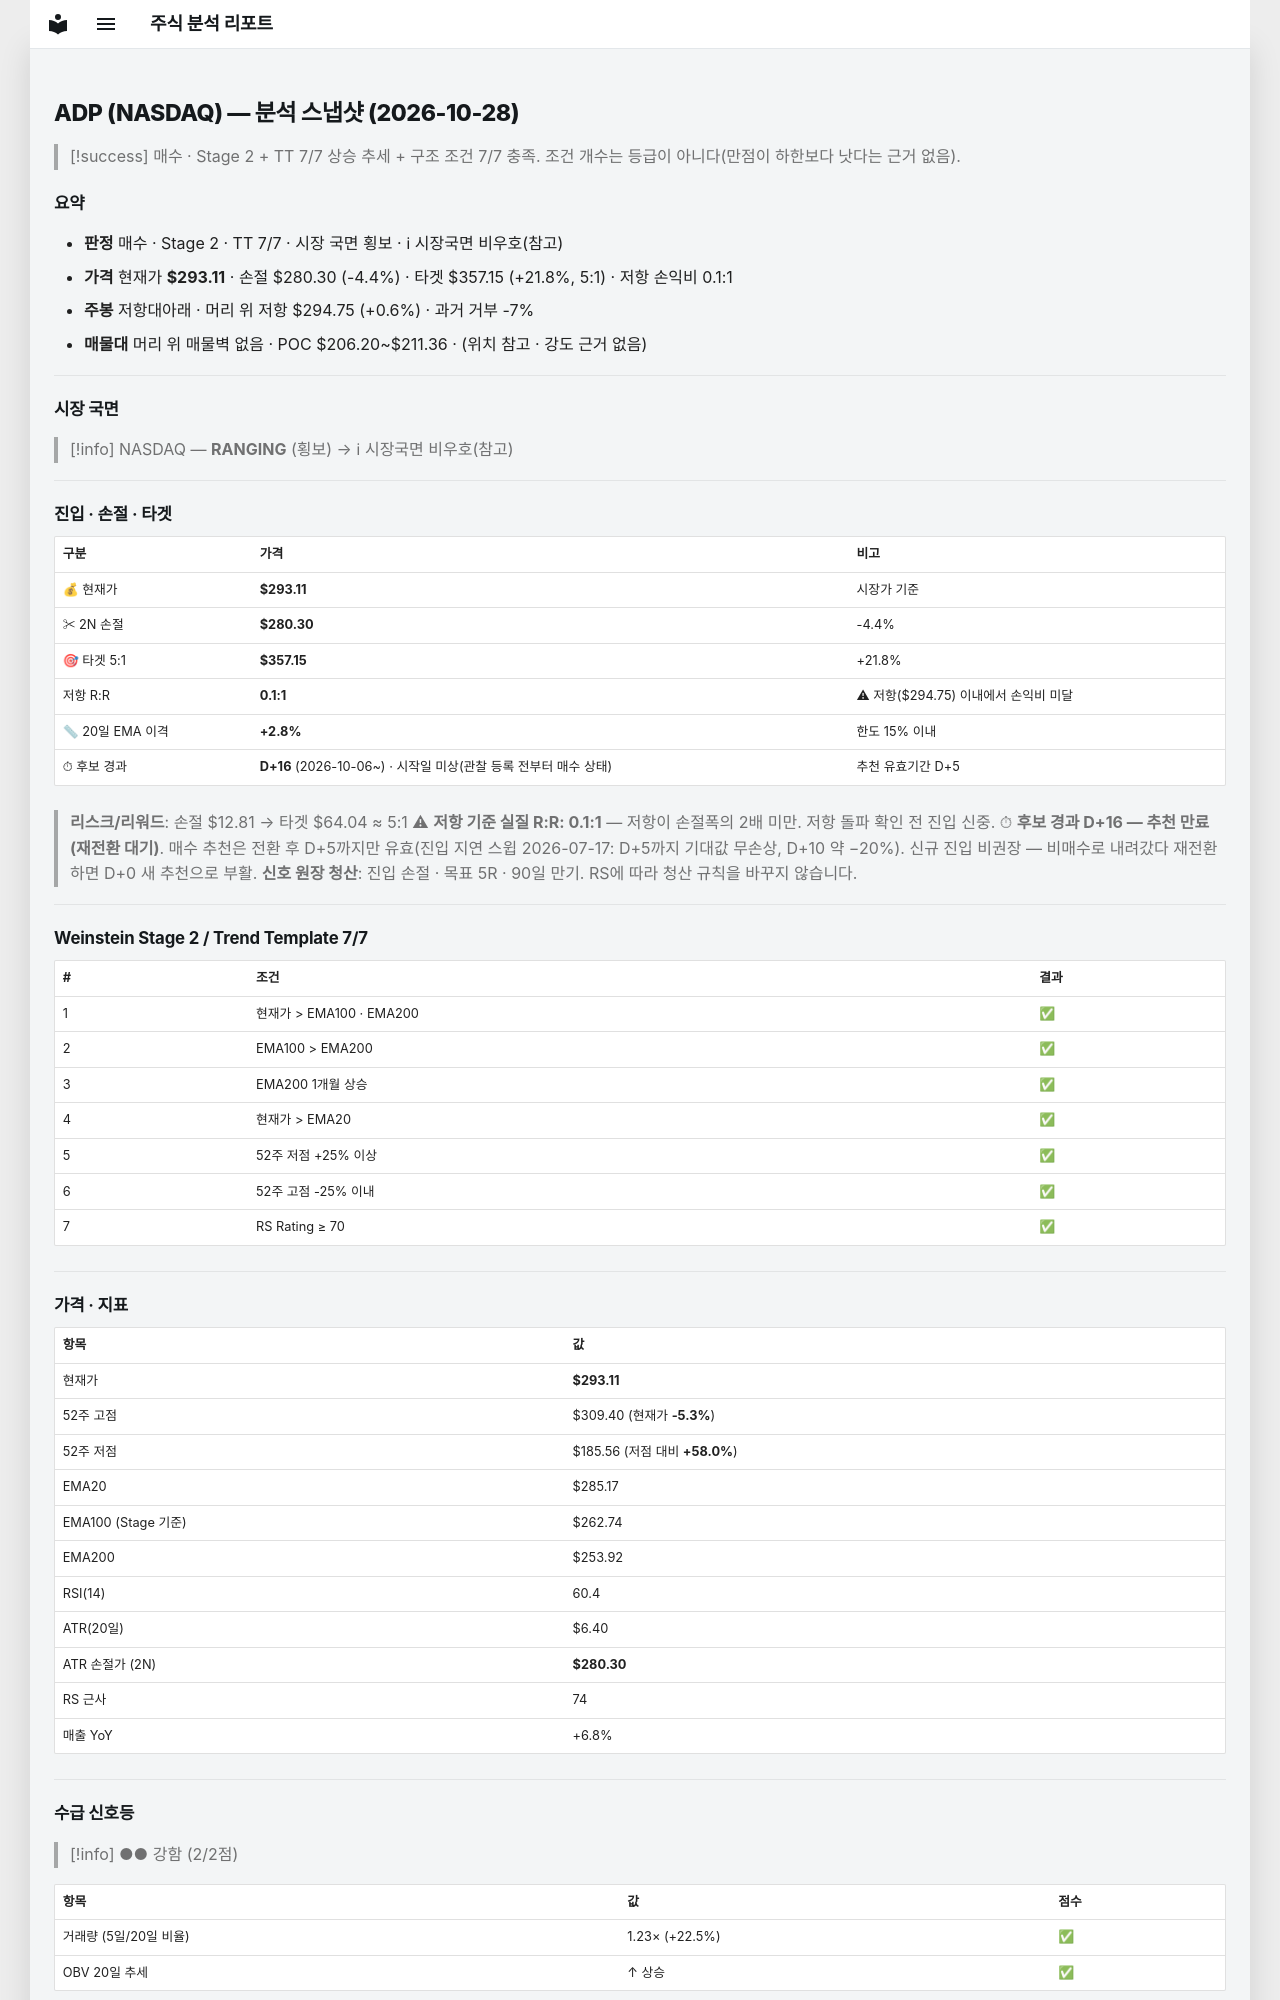

repository: soloandco/stock-reports · page: snapshots/ADP-2026-10-28/index.html · generator: mkdocs

---
type: analysis-snapshot
title: ADP 분석 스냅샷
ticker: ADP
market: NASDAQ
created: 2026-10-28
updated: 2026-10-28
bar-date: 2026-10-27
verdict: 매수후보
real-rr: 0.13
sma50-gap-pct: 2.8
candidate-days: 16
candidate-since: 2026-10-06
candidate-start-unknown: true
weekly-position: 저항대아래
weekly-overhead-price: 294.75
weekly-overhead-pct: 0.6
stage: 2
trend-template-score: 7
tt-max: 7
ma-set: ema-20-100-200
price: 293.1099853515625
stop-price: 280.30185482129633
market-regime: RANGING
supply-demand-score: 2/2
supply-demand-label: 강함
status: tracking
tags:
  - stock-agent
  - watchlist
  - ADP
  - analysis
related:
  - "[[analysis-template]]"
---

# ADP (NASDAQ) — 분석 스냅샷 (2026-10-28)

> [!success] 매수 · Stage 2 + TT 7/7
> 상승 추세 + 구조 조건 7/7 충족. 조건 개수는 등급이 아니다(만점이 하한보다 낫다는 근거 없음).

## 요약

- **판정** 매수 · Stage 2 · TT 7/7 · 시장 국면 횡보 · ℹ 시장국면 비우호(참고)
- **가격** 현재가 **$293.11** · 손절 $280.30 (-4.4%) · 타겟 $357.15 (+21.8%, 5:1) · 저항 손익비 0.1:1
- **주봉** 저항대아래 · 머리 위 저항 $294.75 (+0.6%) · 과거 거부 -7%
- **매물대** 머리 위 매물벽 없음 · POC $206.20~$211.36 · (위치 참고 · 강도 근거 없음)

---

## 시장 국면

> [!info] NASDAQ — **RANGING** (횡보) → ℹ 시장국면 비우호(참고)

---

## 진입 · 손절 · 타겟

| 구분 | 가격 | 비고 |
|------|------|------|
| 💰 현재가 | **$293.11** | 시장가 기준 |
| ✂ 2N 손절 | **$280.30** | -4.4% |
| 🎯 타겟 5:1 | **$357.15** | +21.8% |
| 저항 R:R | **0.1:1** | ⚠ 저항($294.75) 이내에서 손익비 미달 |
| 📏 20일 EMA 이격 | **+2.8%** | 한도 15% 이내 |
| ⏱ 후보 경과 | **D+16** (2026-10-06~) · 시작일 미상(관찰 등록 전부터 매수 상태) | 추천 유효기간 D+5 |

> **리스크/리워드**: 손절 $12.81 → 타겟 $64.04 ≈ 5:1
> ⚠ **저항 기준 실질 R:R: 0.1:1** — 저항이 손절폭의 2배 미만. 저항 돌파 확인 전 진입 신중.
> ⏱ **후보 경과 D+16 — 추천 만료(재전환 대기)**. 매수 추천은 전환 후 D+5까지만 유효(진입 지연 스윕 2026-07-17: D+5까지 기대값 무손상, D+10 약 −20%). 신규 진입 비권장 — 비매수로 내려갔다 재전환하면 D+0 새 추천으로 부활.
> **신호 원장 청산**: 진입 손절 · 목표 5R · 90일 만기. RS에 따라 청산 규칙을 바꾸지 않습니다.

---

## Weinstein Stage 2 / Trend Template 7/7

| # | 조건 | 결과 |
|---|------|------|
| 1 | 현재가 > EMA100 · EMA200 | ✅ |
| 2 | EMA100 > EMA200 | ✅ |
| 3 | EMA200 1개월 상승 | ✅ |
| 4 | 현재가 > EMA20 | ✅ |
| 5 | 52주 저점 +25% 이상 | ✅ |
| 6 | 52주 고점 -25% 이내 | ✅ |
| 7 | RS Rating ≥ 70 | ✅ |

---

## 가격 · 지표

| 항목 | 값 |
|------|---|
| 현재가 | **$293.11** |
| 52주 고점 | $309.40 (현재가 **-5.3%**) |
| 52주 저점 | $185.56 (저점 대비 **+58.0%**) |
| EMA20 | $285.17 |
| EMA100 (Stage 기준) | $262.74 |
| EMA200 | $253.92 |
| RSI(14) | 60.4 |
| ATR(20일) | $6.40 |
| ATR 손절가 (2N) | **$280.30** |
| RS 근사 | 74 |
| 매출 YoY | +6.8% |

---
## 수급 신호등

> [!info] ●● 강함 (2/2점)

| 항목 | 값 | 점수 |
|------|------|------|
| 거래량 (5일/20일 비율) | 1.23× (+22.5%) | ✅ |
| OBV 20일 추세 | ↑ 상승 | ✅ |

> **판독법**: 거래량이 20일 평균보다 20% 이상 많고 OBV(온밸런스볼륨)가 상승 중이면 매집 수급이 강한 것으로 판단합니다.

---
